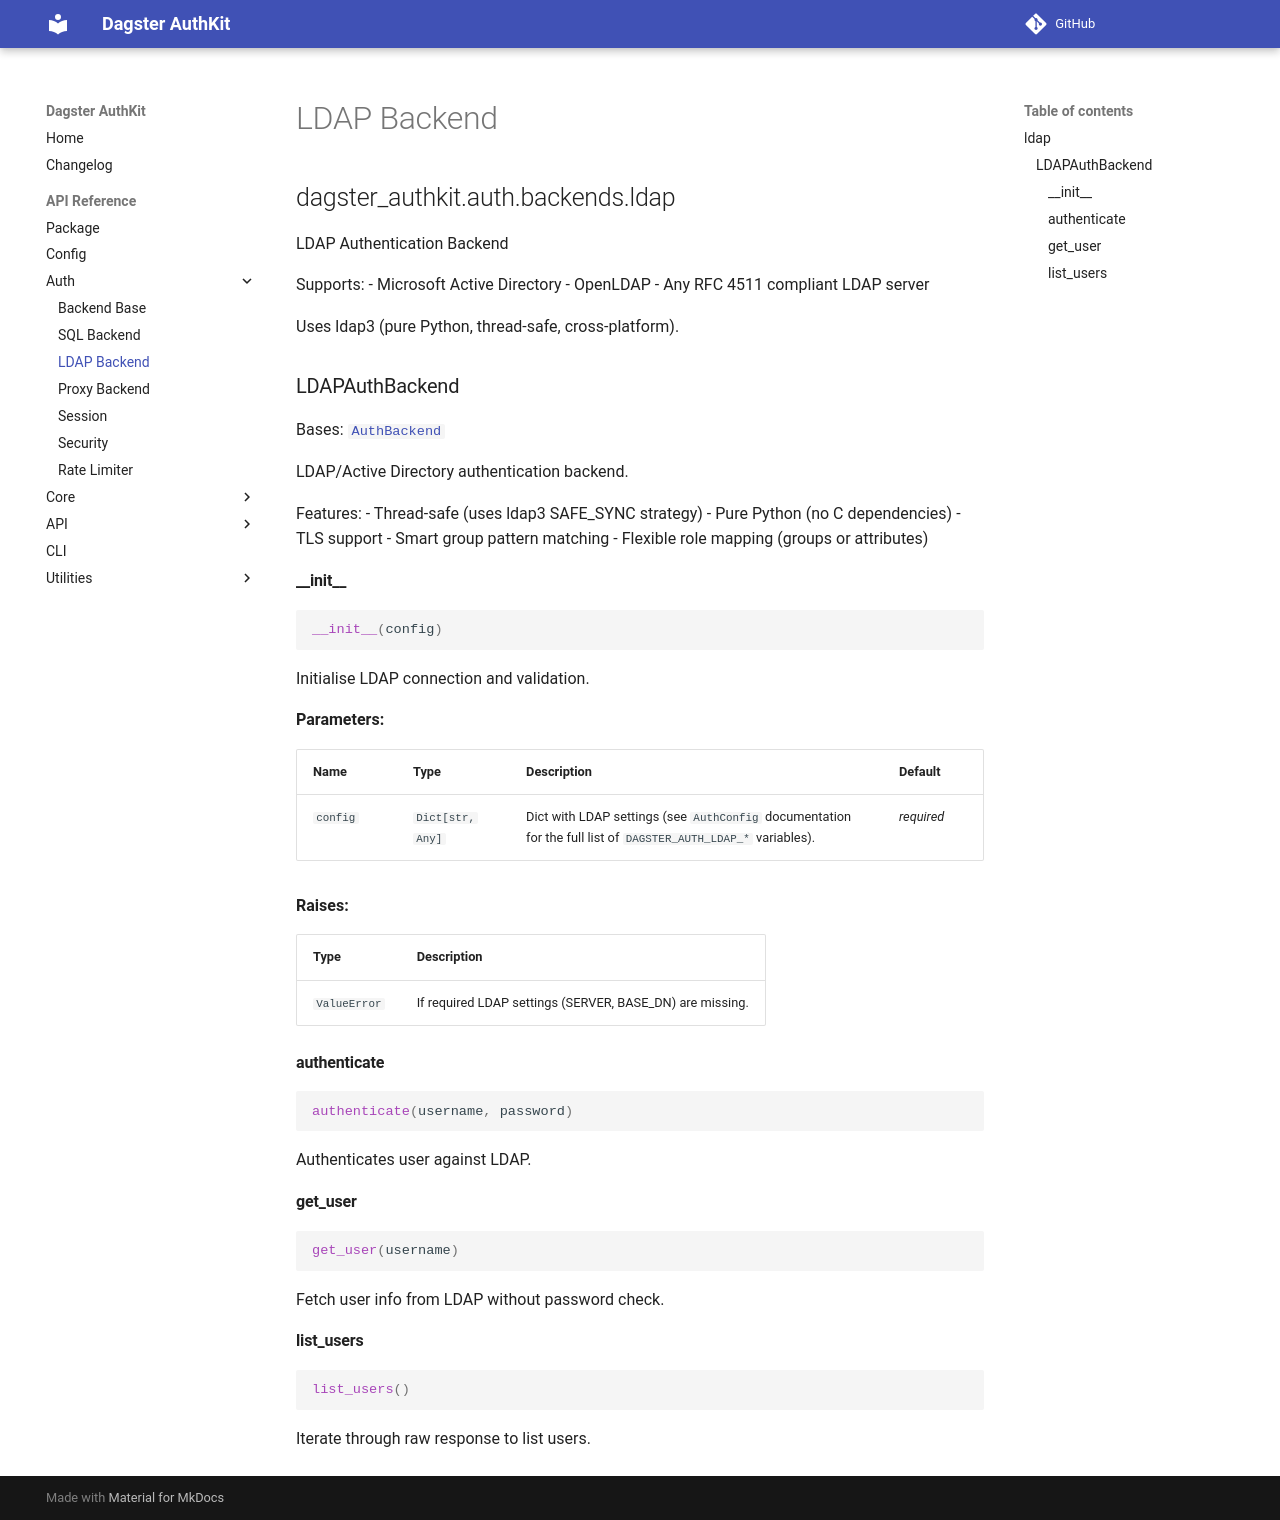

repository: MCBoarder289/dagster-authkit · page: api/auth/backends/ldap/index.html · generator: mkdocs

# LDAP Backend

::: dagster_authkit.auth.backends.ldap
